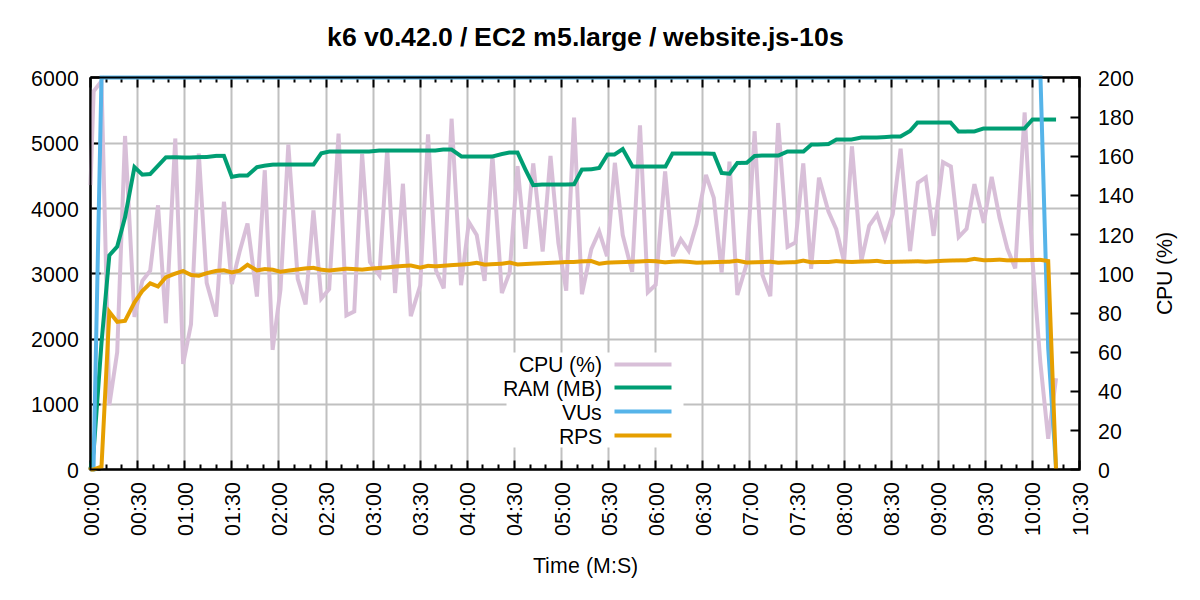

The file beside this chart, header and first rows:
Time (s), CPU (%), RAM (kB), VUs, RPS
0, 145.3, 10364, 0, 0
2, 193.2, 282416, 0, 0
7, 198.4, 1943156, 6000, 47.65
12, 33.0, 3283808, 6000, 2418
17, 60.0, 3417012, 6000, 2265
22, 170.4, 3866584, 6000, 2280
28, 78.0, 4634556, 6000, 2562
33, 96.4, 4519744, 6000, 2738
38, 101.6, 4528048, 6000, 2854
43, 135.0, 4655800, 6000, 2806
48, 74.8, 4783844, 6000, 2948
54, 169.1, 4785792, 6000, 3004
59, 54.0, 4787572, 6000, 3043
64, 74.2, 4787572, 6000, 2983
69, 161.4, 4787744, 6000, 2971
74, 95.4, 4789348, 6000, 3010
80, 78.2, 4806740, 6000, 3045
85, 136.8, 4806784, 6000, 3054
90, 94.8, 4486264, 6000, 3022
95, 111.4, 4502684, 6000, 3049
100, 125.7, 4502684, 6000, 3139
106, 88.4, 4633984, 6000, 3052
111, 152.9, 4657096, 6000, 3073
116, 61.2, 4672684, 6000, 3064
121, 92.0, 4674476, 6000, 3031
126, 166.0, 4674664, 6000, 3049
132, 97.4, 4681584, 6000, 3068
137, 84.4, 4681588, 6000, 3084
142, 132.4, 4681592, 6000, 3092
147, 87.4, 4846124, 6000, 3063
152, 92.2, 4880836, 6000, 3051
158, 171.6, 4880840, 6000, 3066
163, 78.8, 4880884, 6000, 3079
168, 80.8, 4880896, 6000, 3073
173, 161.2, 4880908, 6000, 3065
178, 106.0, 4880908, 6000, 3078
184, 99.2, 4891476, 6000, 3090
189, 163.7, 4891524, 6000, 3098
194, 90.2, 4891524, 6000, 3112
199, 146.0, 4891648, 6000, 3121
204, 78.4, 4891648, 6000, 3128
210, 94.0, 4891648, 6000, 3095
215, 171.2, 4891660, 6000, 3123
220, 101.8, 4891660, 6000, 3115
225, 92.6, 4911068, 6000, 3124
230, 179.2, 4911068, 6000, 3134
236, 94.2, 4797356, 6000, 3142
241, 126.4, 4797356, 6000, 3151
246, 119.8, 4797356, 6000, 3169
251, 96.4, 4797360, 6000, 3141
256, 160.8, 4797360, 6000, 3148
262, 90.2, 4834684, 6000, 3155
267, 100.8, 4864424, 6000, 3173
272, 155.0, 4864424, 6000, 3144
277, 112.8, 4597336, 6000, 3150
282, 156.4, 4358360, 6000, 3157
288, 111.4, 4368864, 6000, 3163
293, 160.2, 4368864, 6000, 3169
298, 115.8, 4368864, 6000, 3174
303, 91.4, 4368864, 6000, 3181
... 60 more rows
